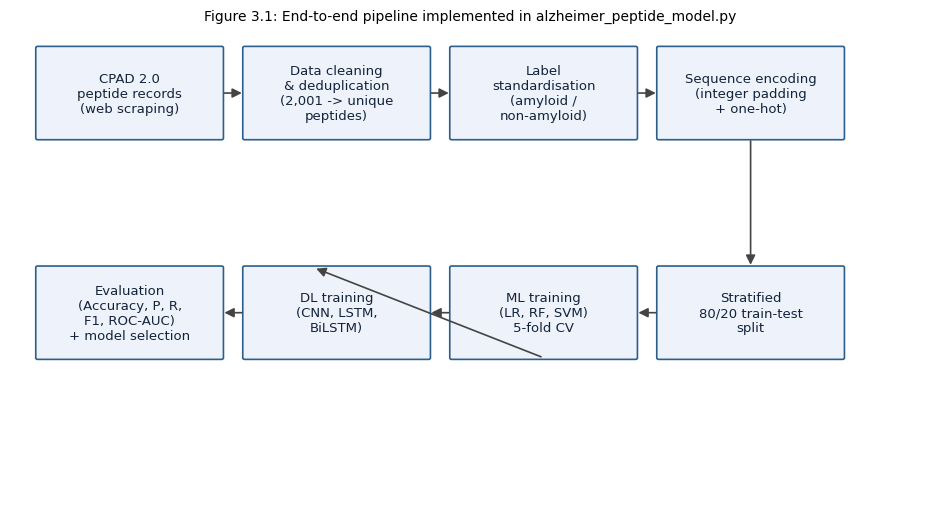
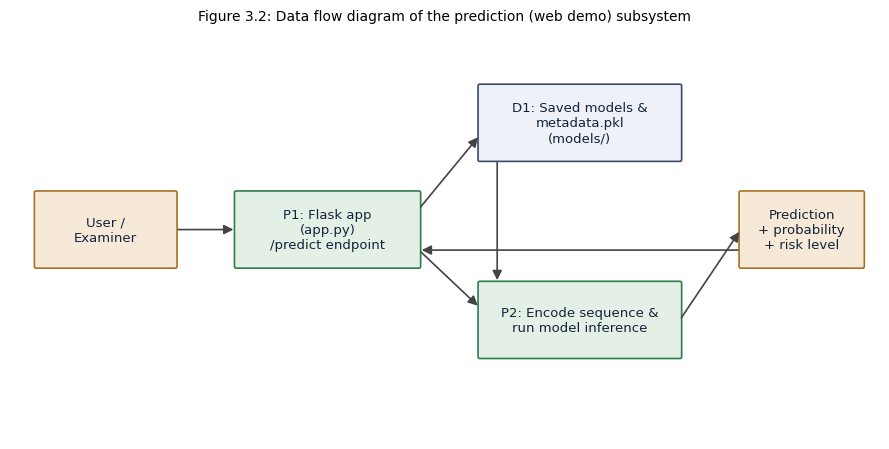

Reproduce these figures in Python, in order.
"""Generate simple, real (non-decorative) pipeline / DFD diagrams for the report,
based on the actual implemented pipeline in alzheimer_peptide_model.py."""
import matplotlib
matplotlib.use('Agg')
import matplotlib.pyplot as plt
import matplotlib.patches as mpatches
from matplotlib.patches import FancyBboxPatch, FancyArrowPatch
import os

os.makedirs('report_figures', exist_ok=True)

plt.rcParams.update({'font.family': 'DejaVu Sans'})


def draw_box(ax, xy, w, h, text, fc='#eef3fb', ec='#2c5f8a', fontsize=9.5):
    box = FancyBboxPatch(xy, w, h, boxstyle="round,pad=0.02,rounding_size=0.02",
                          linewidth=1.2, edgecolor=ec, facecolor=fc)
    ax.add_patch(box)
    cx, cy = xy[0] + w / 2, xy[1] + h / 2
    ax.text(cx, cy, text, ha='center', va='center', fontsize=fontsize, color='#12233a', wrap=True)
    return cx, cy


def arrow(ax, p1, p2):
    a = FancyArrowPatch(p1, p2, arrowstyle='-|>', mutation_scale=14,
                         linewidth=1.2, color='#444444')
    ax.add_patch(a)


# ---------------------------------------------------------------------------
# Figure 3.1 : End-to-end system pipeline
# ---------------------------------------------------------------------------
fig, ax = plt.subplots(figsize=(9.5, 5.2))
ax.set_xlim(0, 10)
ax.set_ylim(0, 6)
ax.axis('off')

stages = [
    ("CPAD 2.0\npeptide records\n(web scraping)", 0.3, 4.6),
    ("Data cleaning\n& deduplication\n(2,001 -> unique\npeptides)", 2.55, 4.6),
    ("Label\nstandardisation\n(amyloid /\nnon-amyloid)", 4.8, 4.6),
    ("Sequence encoding\n(integer padding\n+ one-hot)", 7.05, 4.6),
    ("Stratified\n80/20 train-test\nsplit", 7.05, 1.8),
    ("ML training\n(LR, RF, SVM)\n5-fold CV", 4.8, 1.8),
    ("DL training\n(CNN, LSTM,\nBiLSTM)", 2.55, 1.8),
    ("Evaluation\n(Accuracy, P, R,\nF1, ROC-AUC)\n+ model selection", 0.3, 1.8),
]
w, h = 2.0, 1.15
centers = []
for text, x, y in stages:
    c = draw_box(ax, (x, y), w, h, text)
    centers.append(c)

# top row arrows
for i in range(3):
    arrow(ax, (stages[i][1] + w, stages[i][2] + h / 2), (stages[i + 1][1], stages[i + 1][2] + h / 2))
# down to split
arrow(ax, (stages[3][1] + w / 2, stages[3][2]), (stages[4][1] + w / 2, stages[4][2] + h))
# split -> ML, split -> DL
arrow(ax, (stages[4][1], stages[4][2] + h / 2), (stages[5][1] + w, stages[5][2] + h / 2))
arrow(ax, (stages[5][1], stages[5][2] + h / 2), (stages[6][1] + w, stages[6][2] + h / 2))
# ML, DL -> evaluation
arrow(ax, (stages[6][1], stages[6][2] + h / 2), (stages[7][1] + w, stages[7][2] + h / 2))
arrow(ax, (stages[5][1] + w / 2, stages[5][2]), (stages[7][1] + w * 1.5, stages[7][2] + h))

ax.set_title("Figure 3.1: End-to-end pipeline implemented in alzheimer_peptide_model.py", fontsize=10)
fig.tight_layout()
fig.savefig('report_figures/fig_3_1_pipeline.png', dpi=200, bbox_inches='tight', facecolor='white')
plt.close(fig)


# ---------------------------------------------------------------------------
# Figure 3.2 : Data flow diagram (Level 0/1) for the prediction system
# ---------------------------------------------------------------------------
fig, ax = plt.subplots(figsize=(9, 4.6))
ax.set_xlim(0, 10)
ax.set_ylim(0, 5)
ax.axis('off')

# External entity: user
ux, uy = 0.3, 2.1
draw_box(ax, (ux, uy), 1.6, 0.9, "User /\nExaminer", fc='#f6e9d7', ec='#a97121')

# Process 1: Flask web app
p1x, p1y = 2.6, 2.1
draw_box(ax, (p1x, p1y), 2.1, 0.9, "P1: Flask app\n(app.py)\n/predict endpoint", fc='#e4f0e6', ec='#2e7d4f')

# Data store: metadata + saved models
dsx, dsy = 5.4, 3.4
draw_box(ax, (dsx, dsy), 2.3, 0.9, "D1: Saved models &\nmetadata.pkl\n(models/)", fc='#eef1f7', ec='#3b4b6b')

# Process 2: encode + predict
p2x, p2y = 5.4, 1.0
draw_box(ax, (p2x, p2y), 2.3, 0.9, "P2: Encode sequence &\nrun model inference", fc='#e4f0e6', ec='#2e7d4f')

# External: response
rx, ry = 8.4, 2.1
draw_box(ax, (rx, ry), 1.4, 0.9, "Prediction\n+ probability\n+ risk level", fc='#f6e9d7', ec='#a97121')

arrow(ax, (ux + 1.6, uy + 0.45), (p1x, p1y + 0.45))
arrow(ax, (p1x + 2.1, p1y + 0.7), (dsx, dsy + 0.3))
arrow(ax, (p1x + 2.1, p1y + 0.2), (p2x, p2y + 0.6))
arrow(ax, (dsx + 0.2, dsy), (p2x + 0.2, p2y + 0.9))
arrow(ax, (p2x + 2.3, p2y + 0.45), (rx, ry + 0.45))
arrow(ax, (rx, ry + 0.2), (p1x + 2.1, p1y + 0.2))

ax.set_title("Figure 3.2: Data flow diagram of the prediction (web demo) subsystem", fontsize=10)
fig.tight_layout()
fig.savefig('report_figures/fig_3_2_dfd.png', dpi=200, bbox_inches='tight', facecolor='white')
plt.close(fig)

print("Diagrams saved to report_figures/")
